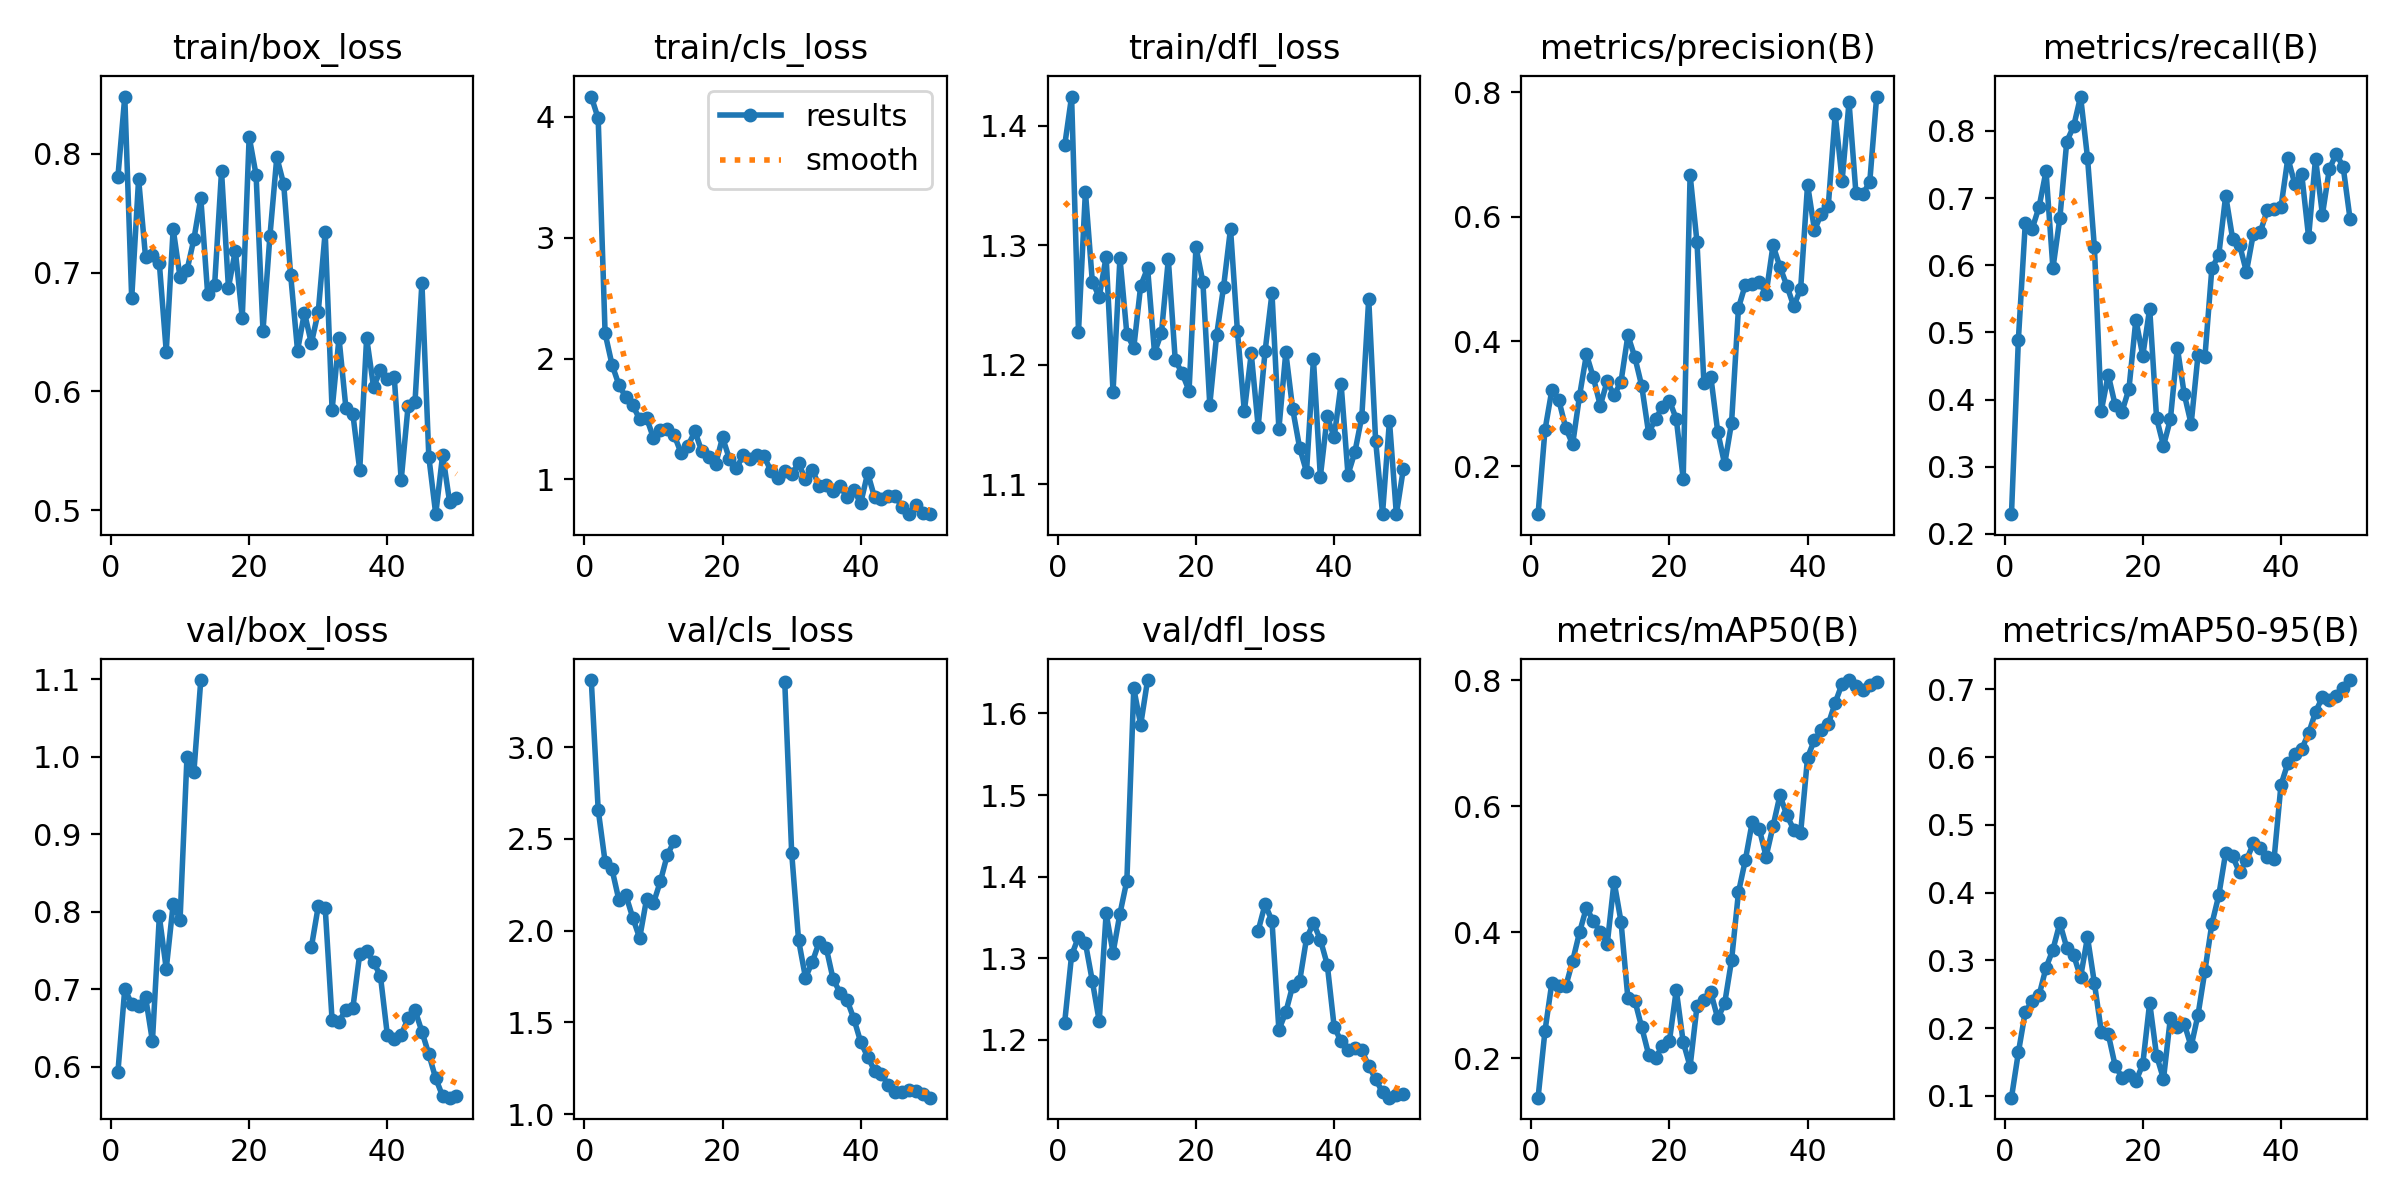

Source data for this figure (header and first rows):
epoch, time, train/box_loss, train/cls_loss, train/dfl_loss, metrics/precision(B), metrics/recall(B), metrics/mAP50(B), metrics/mAP50-95(B), val/box_loss, val/cls_loss, val/dfl_loss, lr/pg0, lr/pg1, lr/pg2
1, 9.664, 0.7803, 4.169, 1.383, 0.1228, 0.2293, 0.1376, 0.09741, 0.5927, 3.366, 1.221, 6.668e-05, 6.668e-05, 6.668e-05
2, 13.41, 0.8482, 3.988, 1.424, 0.2579, 0.4893, 0.2436, 0.1642, 0.7005, 2.659, 1.304, 0.0001471, 0.0001471, 0.0001471
3, 16.67, 0.6783, 2.21, 1.228, 0.3223, 0.6626, 0.3204, 0.2242, 0.6808, 2.376, 1.326, 0.0002241, 0.0002241, 0.0002241
4, 19.85, 0.7788, 1.951, 1.345, 0.3059, 0.6544, 0.3141, 0.2398, 0.6782, 2.334, 1.319, 0.0002979, 0.0002979, 0.0002979
5, 23.05, 0.7135, 1.782, 1.27, 0.2614, 0.6869, 0.3141, 0.2487, 0.6903, 2.167, 1.272, 0.0003684, 0.0003684, 0.0003684
6, 26.18, 0.7146, 1.681, 1.257, 0.2348, 0.74, 0.3543, 0.2892, 0.633, 2.194, 1.223, 0.0004356, 0.0004356, 0.0004356
7, 29.37, 0.7079, 1.613, 1.29, 0.3127, 0.5955, 0.4, 0.316, 0.7939, 2.071, 1.355, 0.0004994, 0.0004994, 0.0004994
8, 32.54, 0.6336, 1.499, 1.178, 0.3793, 0.67, 0.4392, 0.3551, 0.7263, 1.96, 1.307, 0.00056, 0.00056, 0.00056
9, 35.75, 0.7368, 1.51, 1.289, 0.3422, 0.784, 0.4177, 0.3189, 0.8097, 2.172, 1.355, 0.0006173, 0.0006173, 0.0006173
10, 38.85, 0.6962, 1.343, 1.226, 0.2971, 0.807, 0.4007, 0.3079, 0.7898, 2.15, 1.395, 0.0006713, 0.0006713, 0.0006713
11, 41.9, 0.702, 1.407, 1.214, 0.3361, 0.8511, 0.3807, 0.2751, 0.9997, 2.269, 1.631, 0.0007219, 0.0007219, 0.0007219
12, 44.96, 0.7282, 1.414, 1.266, 0.3136, 0.7603, 0.4806, 0.3343, 0.9804, 2.412, 1.586, 0.0007693, 0.0007693, 0.0007693
13, 48.02, 0.7627, 1.366, 1.281, 0.3353, 0.6266, 0.4171, 0.2666, 1.099, 2.488, 1.641, 0.0008134, 0.0008134, 0.0008134
14, 51.1, 0.6816, 1.219, 1.21, 0.4098, 0.3831, 0.2951, 0.195, nan, nan, nan, 0.0008542, 0.0008542, 0.0008542
15, 54.16, 0.6895, 1.28, 1.227, 0.3749, 0.4369, 0.2918, 0.1915, nan, nan, nan, 0.0008916, 0.0008916, 0.0008916
16, 57.16, 0.7853, 1.398, 1.288, 0.3285, 0.392, 0.2492, 0.1448, nan, nan, nan, 0.0009258, 0.0009258, 0.0009258
17, 60.25, 0.6874, 1.231, 1.204, 0.2527, 0.382, 0.2061, 0.1271, nan, nan, nan, 0.0009567, 0.0009567, 0.0009567
18, 63.35, 0.7186, 1.187, 1.193, 0.2759, 0.4158, 0.2012, 0.1314, nan, nan, nan, 0.0009842, 0.0009842, 0.0009842
19, 66.42, 0.6619, 1.127, 1.178, 0.2949, 0.5188, 0.2195, 0.1214, nan, nan, nan, 0.001009, 0.001009, 0.001009
20, 69.52, 0.8144, 1.348, 1.298, 0.3051, 0.4651, 0.2269, 0.1467, nan, nan, nan, 0.001029, 0.001029, 0.001029
21, 72.59, 0.7823, 1.168, 1.269, 0.2758, 0.5355, 0.3085, 0.2376, nan, nan, nan, 0.001007, 0.001007, 0.001007
22, 75.71, 0.6511, 1.095, 1.167, 0.1799, 0.3721, 0.226, 0.1594, nan, nan, nan, 0.0009739, 0.0009739, 0.0009739
23, 78.87, 0.7306, 1.199, 1.225, 0.6674, 0.331, 0.1871, 0.1251, nan, nan, nan, 0.0009409, 0.0009409, 0.0009409
24, 82.04, 0.7972, 1.168, 1.265, 0.5593, 0.3706, 0.283, 0.2152, nan, nan, nan, 0.0009078, 0.0009078, 0.0009078
25, 85.17, 0.7744, 1.202, 1.314, 0.3329, 0.4773, 0.2929, 0.2015, nan, nan, nan, 0.0008748, 0.0008748, 0.0008748
26, 88.41, 0.6984, 1.191, 1.228, 0.3433, 0.4082, 0.3046, 0.2067, nan, nan, nan, 0.0008418, 0.0008418, 0.0008418
27, 91.5, 0.6344, 1.071, 1.161, 0.255, 0.3636, 0.2634, 0.1731, nan, nan, nan, 0.0008088, 0.0008088, 0.0008088
28, 94.68, 0.6663, 1.013, 1.209, 0.2029, 0.4666, 0.2871, 0.22, nan, nan, nan, 0.0007758, 0.0007758, 0.0007758
29, 97.74, 0.6405, 1.067, 1.148, 0.2694, 0.464, 0.3556, 0.285, 0.7542, 3.357, 1.334, 0.0007428, 0.0007428, 0.0007428
30, 100.8, 0.6671, 1.046, 1.211, 0.4539, 0.5955, 0.4634, 0.354, 0.8071, 2.425, 1.366, 0.0007098, 0.0007098, 0.0007098
31, 103.9, 0.7342, 1.133, 1.26, 0.4914, 0.6151, 0.515, 0.396, 0.8053, 1.948, 1.346, 0.0006768, 0.0006768, 0.0006768
32, 107.1, 0.5844, 0.9995, 1.146, 0.4921, 0.7036, 0.5755, 0.4591, 0.6599, 1.744, 1.212, 0.0006438, 0.0006438, 0.0006438
33, 110.3, 0.645, 1.077, 1.21, 0.4954, 0.6395, 0.5645, 0.4536, 0.6582, 1.83, 1.234, 0.0006108, 0.0006108, 0.0006108
34, 113.5, 0.586, 0.9446, 1.163, 0.4765, 0.6307, 0.5203, 0.43, 0.6737, 1.94, 1.266, 0.0005778, 0.0005778, 0.0005778
35, 116.6, 0.5813, 0.9541, 1.131, 0.5543, 0.5901, 0.5684, 0.4478, 0.6754, 1.907, 1.272, 0.0005448, 0.0005448, 0.0005448
36, 119.8, 0.5338, 0.904, 1.11, 0.5198, 0.6466, 0.6173, 0.4727, 0.7455, 1.735, 1.324, 0.0005118, 0.0005118, 0.0005118
37, 122.9, 0.645, 0.9426, 1.205, 0.4896, 0.6487, 0.5858, 0.4661, 0.7492, 1.662, 1.343, 0.0004788, 0.0004788, 0.0004788
38, 126, 0.6039, 0.8574, 1.106, 0.4565, 0.6818, 0.5631, 0.4522, 0.7352, 1.623, 1.323, 0.0004458, 0.0004458, 0.0004458
39, 129.1, 0.6176, 0.909, 1.157, 0.4845, 0.6839, 0.5583, 0.4496, 0.7168, 1.519, 1.292, 0.0004127, 0.0004127, 0.0004127
40, 132.3, 0.6108, 0.8051, 1.139, 0.6518, 0.6865, 0.6774, 0.5591, 0.6407, 1.391, 1.216, 0.0003797, 0.0003797, 0.0003797
41, 139, 0.6118, 1.053, 1.184, 0.5789, 0.7595, 0.7054, 0.5911, 0.636, 1.312, 1.198, 0.0003467, 0.0003467, 0.0003467
42, 142.1, 0.5253, 0.8514, 1.108, 0.605, 0.7209, 0.7207, 0.6047, 0.6409, 1.237, 1.187, 0.0003137, 0.0003137, 0.0003137
43, 145.1, 0.5878, 0.8346, 1.127, 0.6179, 0.7358, 0.7304, 0.612, 0.6627, 1.218, 1.19, 0.0002807, 0.0002807, 0.0002807
44, 148.3, 0.5911, 0.861, 1.157, 0.7647, 0.6417, 0.7644, 0.6352, 0.673, 1.157, 1.187, 0.0002477, 0.0002477, 0.0002477
45, 151.4, 0.6914, 0.8616, 1.255, 0.6581, 0.7587, 0.7946, 0.6664, 0.6452, 1.119, 1.168, 0.0002147, 0.0002147, 0.0002147
46, 154.6, 0.5448, 0.7685, 1.136, 0.7841, 0.6753, 0.8003, 0.6889, 0.6161, 1.119, 1.152, 0.0001817, 0.0001817, 0.0001817
47, 157.7, 0.4967, 0.713, 1.075, 0.638, 0.7432, 0.7901, 0.6843, 0.5848, 1.13, 1.135, 0.0001487, 0.0001487, 0.0001487
48, 160.8, 0.5467, 0.7877, 1.153, 0.6365, 0.7658, 0.7852, 0.6897, 0.562, 1.129, 1.129, 0.0001157, 0.0001157, 0.0001157
49, 164, 0.5072, 0.718, 1.075, 0.6561, 0.7463, 0.7919, 0.7016, 0.56, 1.11, 1.132, 8.26832e-05, 8.26832e-05, 8.26832e-05
50, 167.1, 0.5107, 0.7124, 1.112, 0.7931, 0.6686, 0.7976, 0.7138, 0.5626, 1.089, 1.134, 4.96766e-05, 4.96766e-05, 4.96766e-05
